Run: headless pygame with SDL's dummy video driver; simulated clock (each Clock.tick advances the game by its frame time, no real sleeping); random seed 0; keys injected as events and as key.get_pressed() state; mouse plan: one left click at the window centre at the start of phase 2, then a move to the lower-right quarter at the start of phase 3; restart key SPACE tapped at the start of phases 3 and 4.
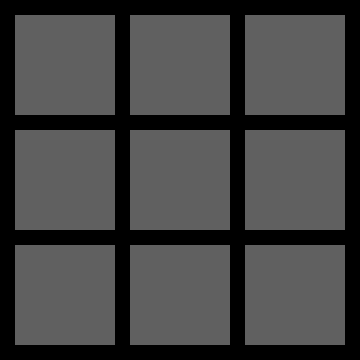
Frame 1 of 4 · flips 1–60 · no input
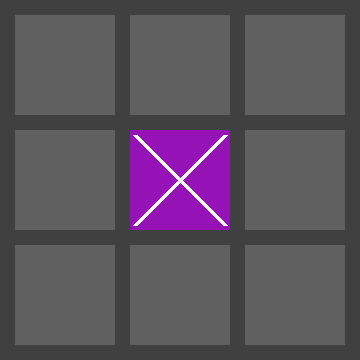
Frame 2 of 4 · flips 61–180 · clicked the window centre · tapped SPACE, RETURN · held RIGHT (→), D
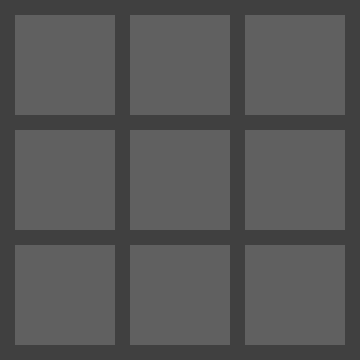
Frame 3 of 4 · flips 181–300 · moved the mouse to the lower-right quarter · tapped SPACE · held DOWN (↓), S
Frame 4 of 4 · flips 301–420 · tapped SPACE · held LEFT (←), A, UP (↑), W · screen unchanged from frame 3, image omitted

The pygame program that drew these frames:

import pygame
import sys


def checker(mas, sign):
    zeroes = 0

    for row in mas:
        zeroes += row.count(0)
        if row.count(sign) == 3:
            return sign

    for col in range(3):
        if mas[0][col] == sign and mas[1][col] == sign and mas[2][col] == sign:
            return sign

    if mas[0][0] == sign and mas[1][1] == sign and mas[2][2] == sign:
        return sign

    if mas[0][2] == sign and mas[1][1] == sign and mas[2][0] == sign:
        return sign

    if zeroes == 0:
        return 'Piece'

    return False


pygame.init()
size_block = 100
margin = 15
width = height = size_block * 3 + margin * 4

size_window = (width, height)
screen = pygame.display.set_mode(size_window)
pygame.display.set_caption('tic-tac-toe')

field_color = (64, 64, 64)
x_color = (149, 18, 182)
o_color = (16, 121, 182)
gray = (96, 96, 96)
black_gray = (64, 64, 64)
white = (250, 250, 250)

query = 0  # ++

mas = [[0] * 3 for i in range(3)]

game_over = False

while True:
    for event in pygame.event.get():
        if event.type == pygame.QUIT:
            pygame.quit()
            sys.exit()
        elif event.type == pygame.MOUSEBUTTONDOWN and not game_over:
            x_mouse, y_mouse = pygame.mouse.get_pos()
            col = x_mouse // (size_block + margin)
            row = y_mouse // (size_block + margin)
            if mas[row][col] == 0:
                if query % 2 == 0:
                    mas[row][col] = 'x'
                else:
                    mas[row][col] = 'o'
                query += 1
        elif event.type == pygame.KEYDOWN and event.key == pygame.K_SPACE:
            game_over = False
            mas = [[0] * 3 for i in range(3)]
            query = 0
            screen.fill(field_color)

    if not game_over:
        for row in range(3):
            for col in range(3):
                if mas[row][col] == 'x':
                    color = x_color
                elif mas[row][col] == 'o':
                    color = o_color
                else:
                    color = gray
                x = col * size_block + (col + 1) * margin
                y = row * size_block + (row + 1) * margin
                pygame.draw.rect(screen, color, (x, y, size_block, size_block))
                if color == x_color:
                    pygame.draw.line(screen, white, (x + 5, y + 5), (x + size_block - 5, y + size_block - 5), 5)
                    pygame.draw.line(screen, white, (x + size_block - 5, y + 5), (x + 5, y + size_block - 5), 5)
                elif color == o_color:
                    pygame.draw.circle(screen, white, (x + size_block // 2, y + size_block // 2), size_block // 2 - 3, 5)

    if (query - 1) % 2 == 0:
        game_over = checker(mas, 'x')
    else:
        game_over = checker(mas, 'o')

    if game_over:
        screen.fill(field_color)
        font = pygame.font.SysFont('atxingkai', 80)
        text1 = font.render(game_over, True, white)
        text_rect = text1.get_rect()
        text_x = screen.get_width() / 2 - text_rect.width / 2
        text_y = screen.get_height() / 2 - text_rect.height / 2
        screen.blit(text1, [text_x, text_y])

    pygame.display.update()
